Run: headless pygame with SDL's dummy video driver; simulated clock (each Clock.tick advances the game by its frame time, no real sleeping); random seed 0; keys injected as events and as key.get_pressed() state; no mouse input.
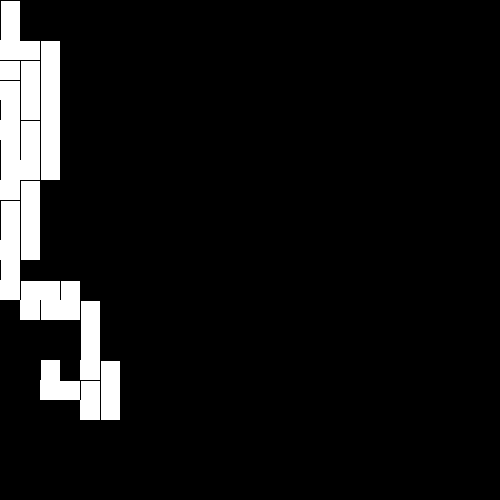
Frame 1 of 4 · flips 1–60 · no input
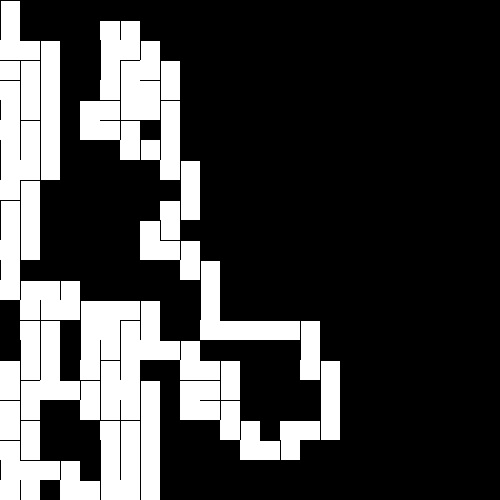
Frame 2 of 4 · flips 61–180 · tapped SPACE, RETURN · held RIGHT (→), D
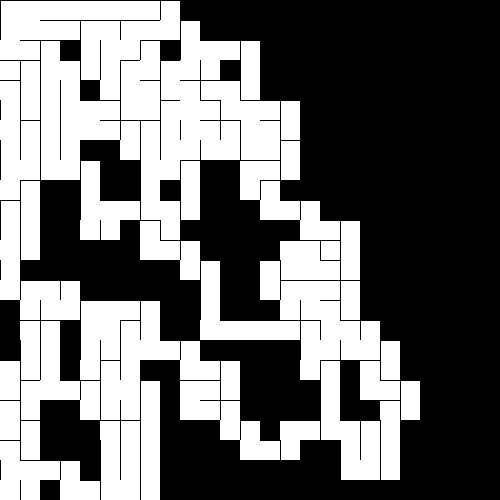
Frame 3 of 4 · flips 181–300 · held DOWN (↓), S
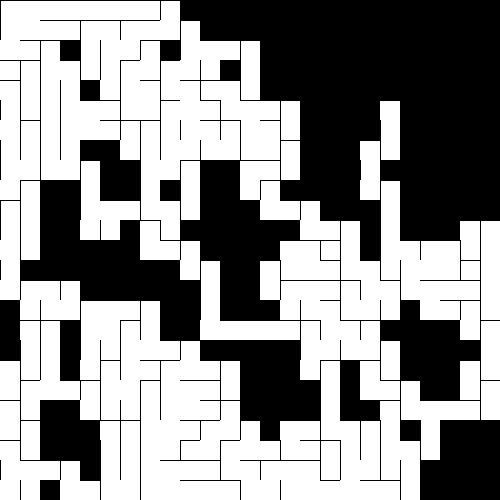
Frame 4 of 4 · flips 301–420 · held LEFT (←), A, UP (↑), W

The pygame program that drew these frames:

import pygame
import random

# Set up the screen dimensions and cell size
width, height = 500, 500
cell_size = 20

# Initialize Pygame and set the screen size
pygame.init()
screen = pygame.display.set_mode((width, height))

# Define some colors for drawing the maze
BLACK = (0, 0, 0)
WHITE = (255, 255, 255)

# Define the Cell class for generating the maze
class Cell:
    def __init__(self, row, col):
        # Keep track of the cell's row and column position
        self.row = row
        self.col = col
        # Keep track of which walls are present (True) or removed (False)
        self.walls = [True, True, True, True]
        # Keep track of whether the cell has been visited during generation
        self.visited = False

    def draw(self):
        # Calculate the cell's pixel coordinates on the screen
        x, y = cell_size * self.col, cell_size * self.row
        # If the cell has been visited, draw it in white
        if self.visited:
            pygame.draw.rect(screen, WHITE, (x, y, cell_size, cell_size))
        # If a wall exists on the North side of the cell, draw it
        if self.walls[0]:
            pygame.draw.line(screen, BLACK, (x, y), (x + cell_size, y))
        # If a wall exists on the East side of the cell, draw it
        if self.walls[1]:
            pygame.draw.line(screen, BLACK, (x + cell_size, y), (x + cell_size, y + cell_size))
        # If a wall exists on the South side of the cell, draw it
        if self.walls[2]:
            pygame.draw.line(screen, BLACK, (x + cell_size, y + cell_size), (x, y + cell_size))
        # If a wall exists on the West side of the cell, draw it
        if self.walls[3]:
            pygame.draw.line(screen, BLACK, (x, y + cell_size), (x, y))

    def get_neighbors(self, cells):
        print(f"get_neighbors called with params: {cells}")
        # Get the neighboring cells to this cell
        neighbors = []
        if self.row > 0:
            neighbors.append(cells[(self.row - 1) * cols + self.col])
        if self.col < cols - 1:
            neighbors.append(cells[self.row * cols + (self.col + 1)])
        if self.row < rows - 1:
            neighbors.append(cells[(self.row + 1) * cols + self.col])
        if self.col > 0:
            neighbors.append(cells[self.row * cols + (self.col - 1)])
        # Remove any neighbors that have already been visited
        neighbors = [neighbor for neighbor in neighbors if not neighbor.visited]
        print(f"get_neighbors returning: {[neighbor for neighbor in neighbors]}")
        return neighbors

    def remove_walls(self, other):
        print(f"remove_walls called with params: {other}")
        # Determine the direction between this cell and the other cell
        dx = self.row - other.row
        dy = self.col - other.col
        # If the other cell is to the North, remove the North wall of this cell and the South wall of the other cell
        if dx == 1:
            self.walls[0] = False
            other.walls[2] = False
        # If the other cell is to the South, remove the South wall of this cell and the North wall of the other cell
        elif dx == -1:
            self.walls[2] = False
            other.walls[0] = False
        # If the other cell is to the East, remove the East wall of this cell and the West wall of the other cell
        if dy == 1:
            self.walls[1] = False
            other.walls[3] = False
        # If the other cell is to the West, remove the West wall of this cell and the East wall of the other cell
        elif dy == -1:
            self.walls[3] = False
            other.walls[1] = False

# Set up the grid dimensions for the maze
rows, cols = height // cell_size, width // cell_size
cells = [Cell(row, col) for row in range(rows) for col in range(cols)]
current_cell = cells[0]
stack = []

# Main game loop for generating and drawing the maze
running = True
while running:
    for event in pygame.event.get():
        if event.type == pygame.QUIT:
            running = False

    # Draw the current state of the maze
    screen.fill(BLACK)
    for cell in cells:
        cell.draw()
    pygame.display.update()

    # Generate the maze using depth-first search with backtracking
    current_cell.visited = True
    neighbors = current_cell.get_neighbors(cells)
    print(f"current_cell: ({current_cell.row}, {current_cell.col})")
    print(f"unvisited neighbors: {[neighbor for neighbor in neighbors]}")
    if neighbors:
        # Choose a random neighboring cell to move to
        next_cell = random.choice(neighbors)
        # Push the current cell onto the stack
        stack.append(current_cell)
        # Remove the wall between the current cell and the chosen cell
        current_cell.remove_walls(next_cell)
        # Move to the chosen cell
        current_cell = next_cell
        print(f"chosen cell: ({next_cell.row}, {next_cell.col})")
    elif stack:
        # If no unvisited neighboring cells, backtrack to the previous cell on the stack
        current_cell = stack.pop()
        print(f"no unvisited neighbors, backtracking to cell: ({current_cell.row}, {current_cell.col})")
    else:
        print("maze generation complete!")
        running = False

# Print out any variables that were created during the program
print(f"width: {width}")
print(f"height: {height}")
print(f"cell_size: {cell_size}")
print(f"BLACK: {BLACK}")
print(f"WHITE: {WHITE}")
print(f"rows: {rows}")
print(f"cols: {cols}")
print(f"cells: {[cell for cell in cells]}")
print(f"current_cell: {current_cell}")
print(f"stack: {[cell for cell in stack]}")

# pygame.quit()
